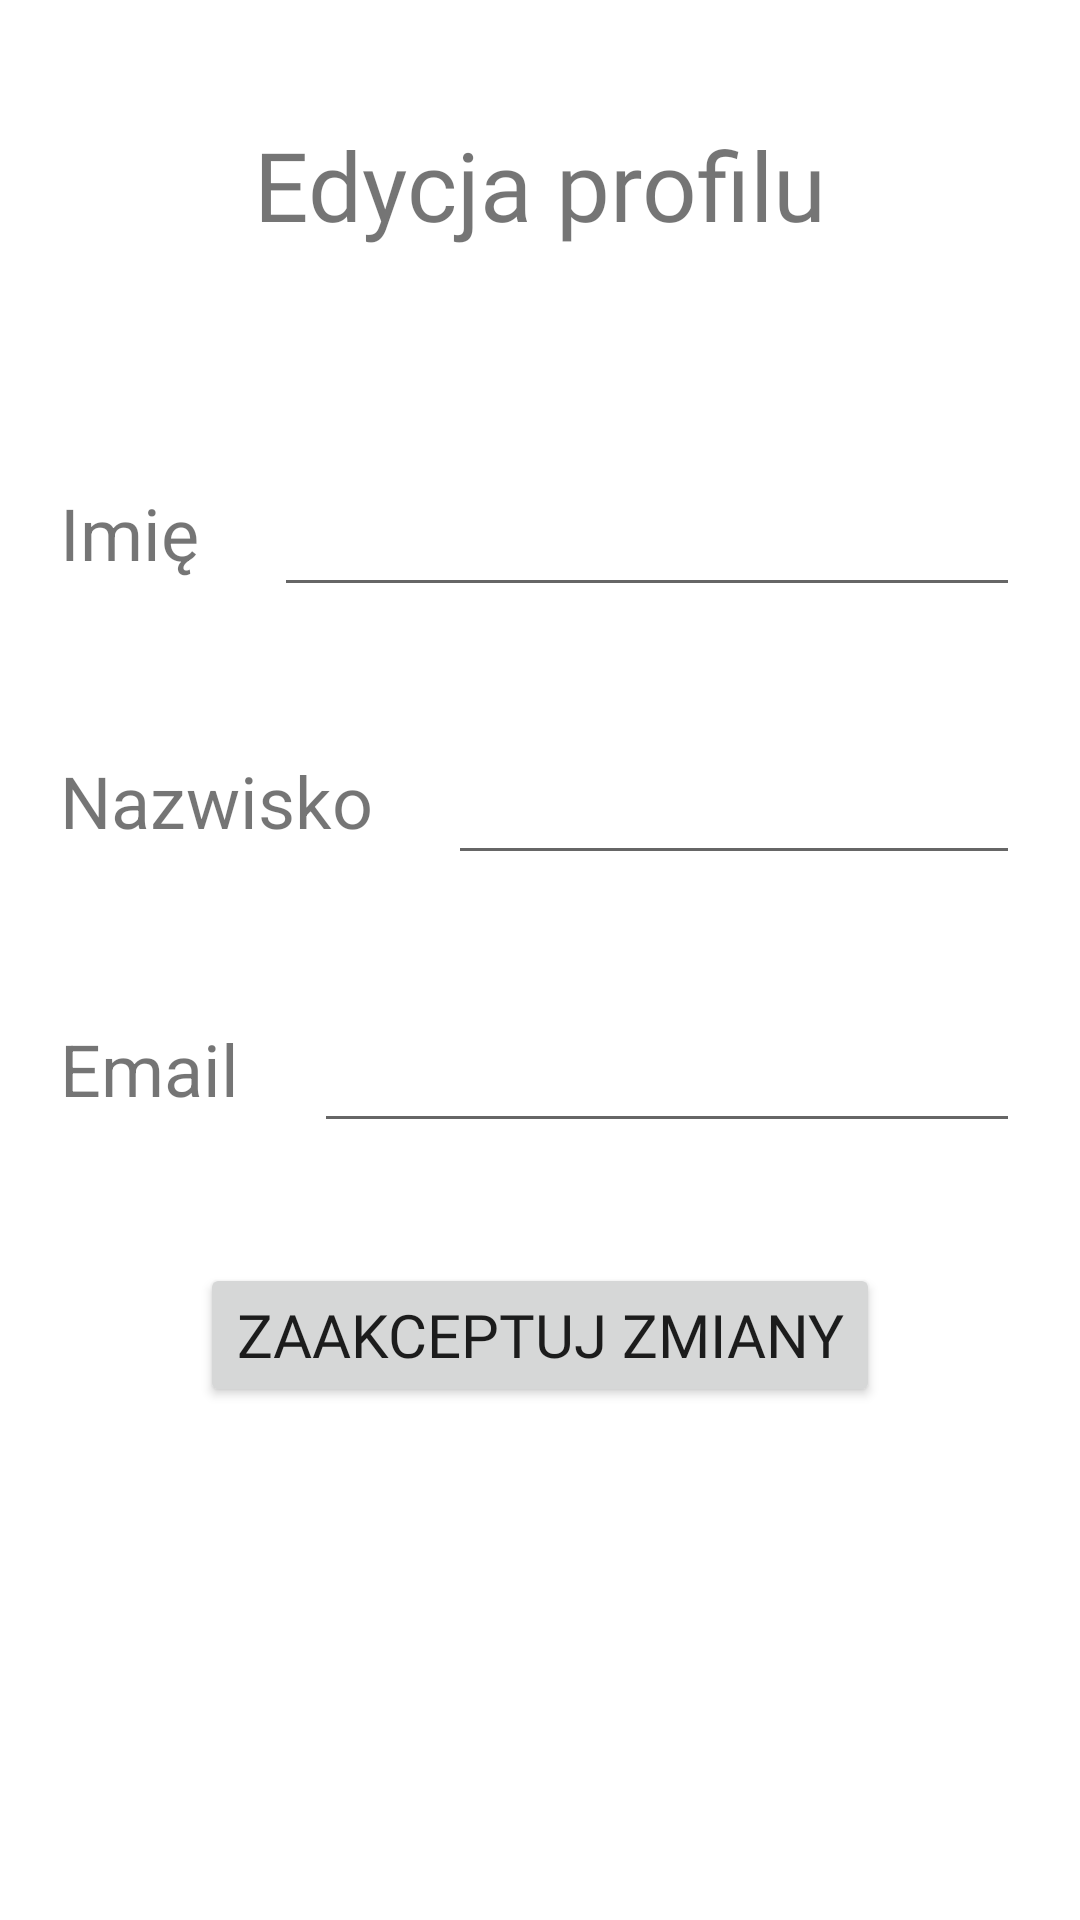

This screen was rendered from an Android layout file. Write that file and the resources it references.
<!-- AndroidManifest.xml: application theme AppTheme -->
<!-- res/layout/fragment_account_edit.xml -->
<?xml version="1.0" encoding="utf-8"?>
<LinearLayout
    xmlns:android="http://schemas.android.com/apk/res/android"
    xmlns:app="http://schemas.android.com/apk/res-auto"
    xmlns:tools="http://schemas.android.com/tools"
    android:layout_width="match_parent"
    android:layout_height="match_parent"
    android:orientation="vertical"
    android:background="@android:color/white">



    <TextView
        android:layout_width="wrap_content"
        android:layout_height="wrap_content"
        android:text="Edycja profilu"
        android:fontFamily="@font/hanaleifill"
        android:layout_gravity="center"
        android:layout_marginTop="40dp"
        android:layout_marginBottom="50dp"
        android:textSize="32sp"/>

    <ScrollView
        android:layout_width="match_parent"
        android:layout_height="wrap_content">
        <LinearLayout
            android:layout_width="match_parent"
            android:layout_height="wrap_content"
            android:orientation="vertical">

            <LinearLayout
                android:layout_width="match_parent"
                android:layout_height="wrap_content"
                android:orientation="horizontal"
                android:layout_margin="20dp">

                <TextView
                    android:layout_width="wrap_content"
                    android:layout_height="match_parent"
                    android:textSize="24sp"
                    android:text="Imię"
                    android:layout_gravity="start"
                    android:layout_marginRight="25dp"
                    android:gravity="center" />

                <EditText
                    android:id="@+id/edit_name"
                    android:layout_width="match_parent"
                    android:layout_height="match_parent"
                    android:layout_gravity="end"
                    android:textSize="24sp" />


            </LinearLayout>

            <LinearLayout
                android:layout_width="match_parent"
                android:layout_height="wrap_content"
                android:orientation="horizontal"
                android:layout_margin="20dp">

                <TextView
                    android:layout_width="wrap_content"
                    android:layout_height="match_parent"
                    android:textSize="24sp"
                    android:text="Nazwisko"
                    android:layout_gravity="start"
                    android:layout_marginRight="25dp"
                    android:gravity="center"/>

                <EditText
                    android:layout_width="match_parent"
                    android:layout_height="match_parent"
                    android:layout_gravity="end"
                    android:textSize="24sp"
                    android:id="@+id/edit_surname"/>


            </LinearLayout>

            <LinearLayout
                android:layout_width="match_parent"
                android:layout_height="wrap_content"
                android:orientation="horizontal"
                android:layout_margin="20dp">

                <TextView
                    android:layout_width="wrap_content"
                    android:layout_height="match_parent"
                    android:textSize="24sp"
                    android:text="Email"
                    android:layout_gravity="start"
                    android:layout_marginRight="25dp"
                    android:gravity="center"/>

                <EditText
                    android:layout_width="match_parent"
                    android:layout_height="match_parent"
                    android:layout_gravity="end"
                    android:textSize="24sp"
                    android:id="@+id/edit_email"/>


            </LinearLayout>



            <Button
                android:layout_width="wrap_content"
                android:layout_height="wrap_content"
                android:layout_gravity="center"
                android:layout_marginTop="20dp"
                android:text="Zaakceptuj zmiany"
                android:fontFamily="@font/hanaleifill"
                android:textSize="20sp"
                android:id="@+id/user_edit_send"/>


        </LinearLayout>
    </ScrollView>

</LinearLayout>
<!-- resources referenced by this layout -->
<resources>
  <style name="AppTheme" parent="Theme.AppCompat.Light.DarkActionBar">
          
          <item name="colorPrimary">@color/colorPrimary</item>
          <item name="colorPrimaryDark">@color/colorPrimaryDark</item>
          <item name="colorAccent">@color/colorAccent</item>
          <item name="windowActionBar">false</item>
          <item name="windowNoTitle">true</item>
  
      </style>
  <color name="colorPrimary">#fd5305</color>
  <color name="colorPrimaryDark">#ff6e2c</color>
  <color name="colorAccent">#ff9463</color>
</resources>
